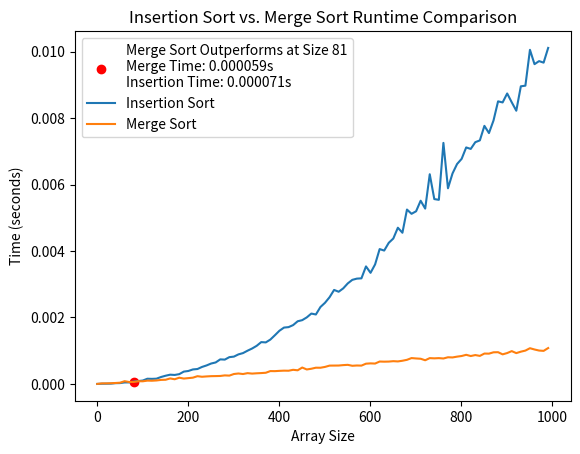

Reproduce this figure in Python.
import time
import random
import matplotlib.pyplot as plt

#insertion sort
def insertion_sort(arr):
    for i in range(1, len(arr)):
        key = arr[i]
        j = i-1
        while j >= 0 and arr[j] > key:
            arr[j+1] = arr[j]
            j-=1
        arr[j+1] = key

#merge sort
def merge_sort(arr):
    if len(arr) > 1:
        mid = len(arr)//2
        L = arr[:mid]
        R = arr[mid:]
        merge_sort(L)
        merge_sort(R)
        i = j = k = 0
        while i < len(L) and j < len(R):
            if L[i] < R[j]:
              arr[k] = L[i]
              i += 1
            else:
              arr[k] = R[j]
              j += 1
            k += 1
        while i < len(L):
            arr[k] = L[i]
            i += 1
            k += 1
        while j < len(R):
            arr[k] = R[j]
            j += 1
            k += 1


def measure_time(algorithm, arr):
    start_time = time.time()
    algorithm(arr)
    return time.time() - start_time

def is_sorted(arr):
    for i in range(len(arr) - 1):
        if arr[i] > arr[i + 1]:
            return False
    return True

def plot_runtime_comparison(max_size=1000, step=10):
    insertion_times = []
    merge_times = []
    sizes = list(range(1, max_size + 1, step))
    merge_sort_outperforms = False  # Flag to check if Merge Sort has outperformed Insertion Sort

    for size in sizes:
        # Generate a random array of size `size`
        # If the array is already sorted, generate a new array so that we can avoid the noise
        while size > 1:
            arr = [random.randint(1, 1000) for _ in range(size)]
            
            if not is_sorted(arr):
                break
        if size <= 1:
            arr = [random.randint(1, 1000) for _ in range(size)]
        insertion_time = measure_time(insertion_sort, arr.copy())
        merge_time = measure_time(merge_sort, arr.copy())
        
        # If the time is less than 2 microseconds, set it to 0
        # This is to avoid the noise in the data due to the time.time() function
        if insertion_time < 0.000002:
            insertion_time = 0
        if merge_time < 0.000002:
            merge_time = 0
        
        insertion_times.append(insertion_time)
        merge_times.append(merge_time)
        # If Merge Sort outperforms Insertion Sort, plot a red dot and label it
        if (not merge_sort_outperforms) and (merge_time < insertion_time):
            merge_sort_outperforms = True
            plt.scatter(size, merge_time, color='red', marker='o', label=f'Merge Sort Outperforms at Size {size}\nMerge Time: {merge_time:.6f}s\nInsertion Time: {insertion_time:.6f}s')
        

    plt.plot(sizes, insertion_times, label='Insertion Sort')
    plt.plot(sizes, merge_times, label='Merge Sort')

    plt.xlabel('Array Size')
    plt.ylabel('Time (seconds)')
    plt.legend()
    plt.title('Insertion Sort vs. Merge Sort Runtime Comparison')
    plt.show()

# Run the plot
plot_runtime_comparison()